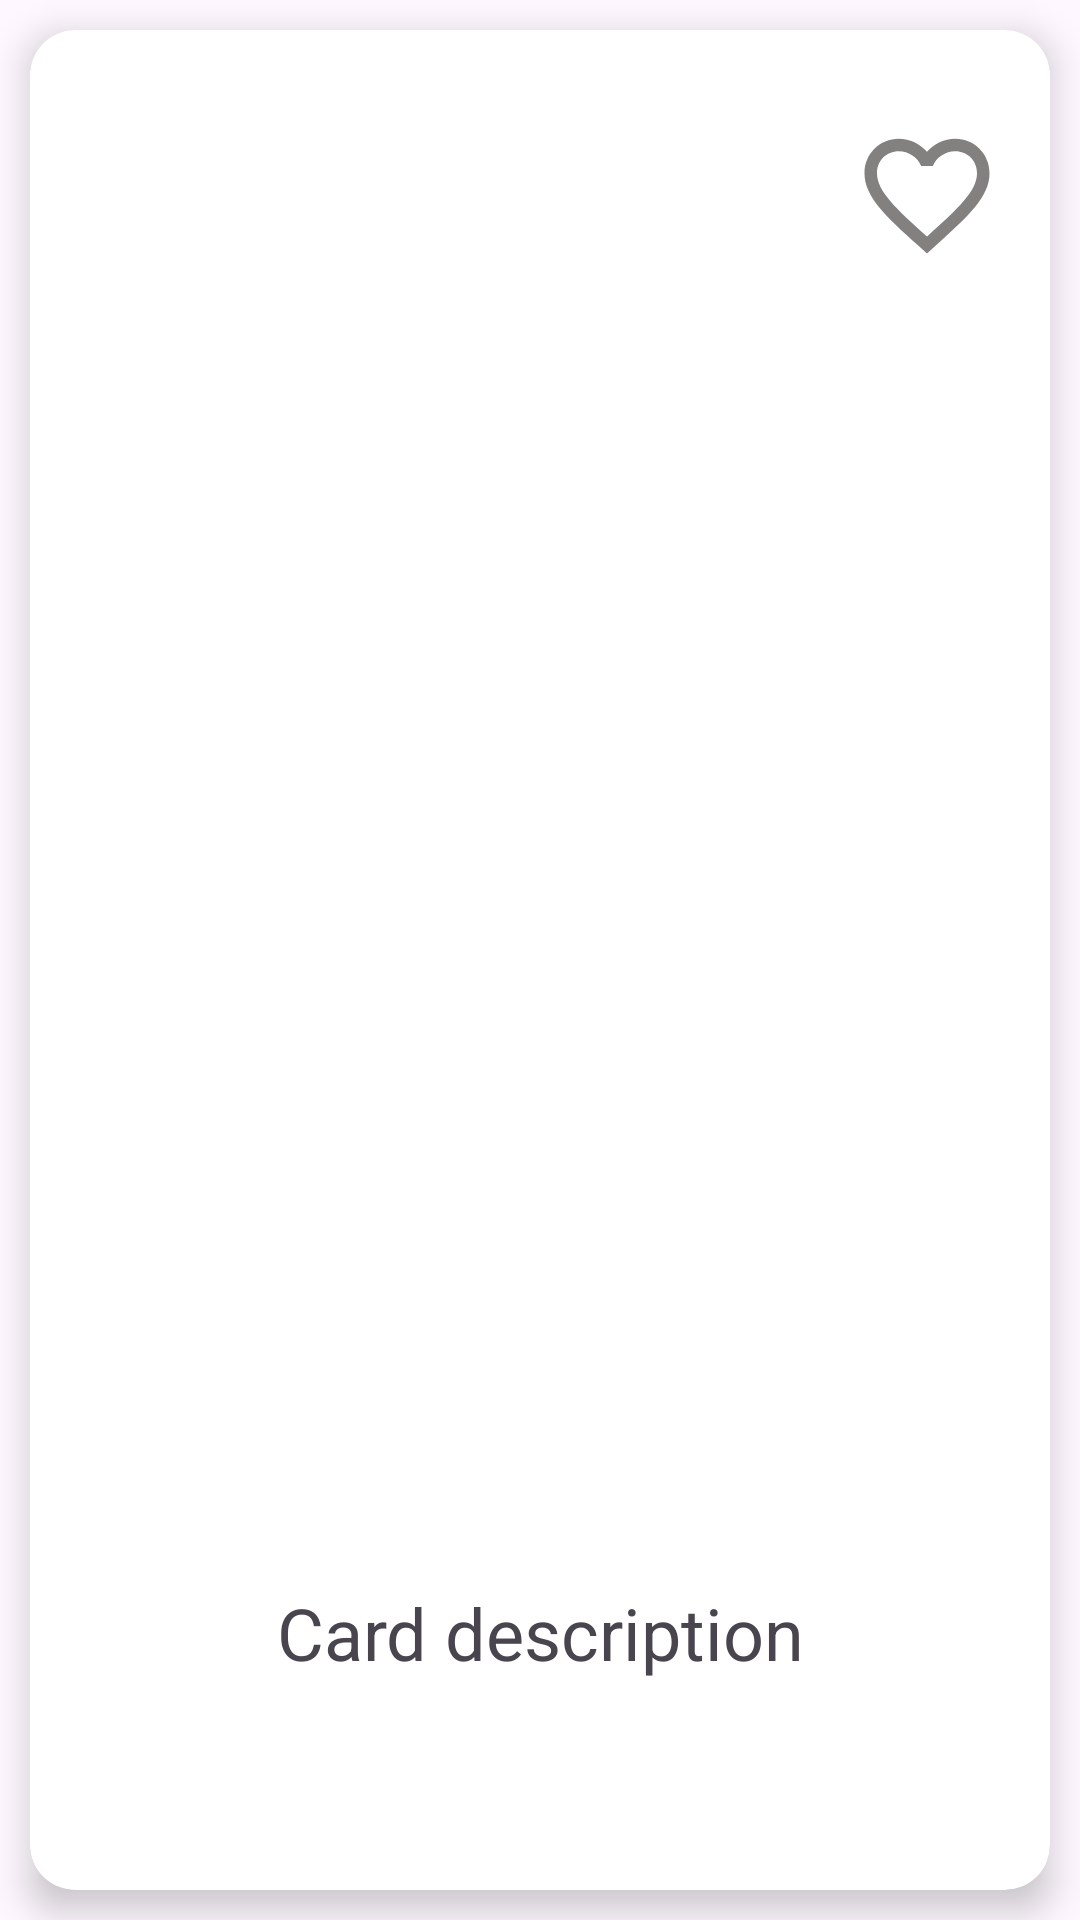

This screen was rendered from an Android layout file. Write that file and the resources it references.
<!-- AndroidManifest.xml: application theme Theme.HearthstoneCardViewer -->
<!-- res/layout/view_pager_item.xml -->
<?xml version="1.0" encoding="utf-8"?>
<LinearLayout xmlns:android="http://schemas.android.com/apk/res/android"
    xmlns:app="http://schemas.android.com/apk/res-auto"
    android:layout_width="match_parent"
    android:layout_height="match_parent">
<androidx.cardview.widget.CardView
    android:layout_width="match_parent"
    android:layout_height="match_parent"
    app:cardCornerRadius="15dp"
    android:layout_margin="10dp"
    app:cardElevation="7dp">

    <androidx.constraintlayout.widget.ConstraintLayout
        android:layout_width="match_parent"
        android:layout_height="match_parent">

        <ImageView
            android:id="@+id/cardFavImage"
            android:layout_width="50dp"
            android:layout_height="50dp"
            android:layout_marginRight="16dp"
            android:src="@drawable/ic_favourite_unchecked"
            app:layout_constraintBottom_toTopOf="@+id/cardImage"
            app:layout_constraintRight_toRightOf="parent"
            app:layout_constraintTop_toTopOf="parent" />

        <ImageView
            android:id="@+id/cardImage"
            android:layout_width="300dp"
            android:layout_height="400dp"
            android:layout_gravity="center"
            android:adjustViewBounds="true"
            android:contentDescription="Cover"
            app:layout_constraintBottom_toBottomOf="parent"
            app:layout_constraintEnd_toEndOf="parent"
            app:layout_constraintStart_toStartOf="parent"
            app:layout_constraintTop_toTopOf="parent" />

        <TextView
            android:id="@+id/cardDescription"
            android:layout_width="match_parent"
            android:layout_height="wrap_content"
            android:layout_marginStart="16dp"
            android:layout_marginTop="8dp"
            android:layout_marginEnd="16dp"
            android:gravity="center"
            android:text="Card description"
            android:textSize="24sp"
            app:layout_constraintEnd_toEndOf="parent"
            app:layout_constraintStart_toStartOf="parent"
            app:layout_constraintTop_toBottomOf="@+id/cardImage" />
    </androidx.constraintlayout.widget.ConstraintLayout>
</androidx.cardview.widget.CardView>
</LinearLayout>
<!-- resources referenced by this layout -->
<resources>
  <!-- drawable ic_favourite_unchecked (drawable) -->
  <vector xmlns:android="http://schemas.android.com/apk/res/android" android:height="24dp" android:tint="#838080" android:viewportHeight="24" android:viewportWidth="24" android:width="24dp">
        
      <path android:fillColor="@android:color/white" android:pathData="M16.5,3c-1.74,0 -3.41,0.81 -4.5,2.09C10.91,3.81 9.24,3 7.5,3 4.42,3 2,5.42 2,8.5c0,3.78 3.4,6.86 8.55,11.54L12,21.35l1.45,-1.32C18.6,15.36 22,12.28 22,8.5 22,5.42 19.58,3 16.5,3zM12.1,18.55l-0.1,0.1 -0.1,-0.1C7.14,14.24 4,11.39 4,8.5 4,6.5 5.5,5 7.5,5c1.54,0 3.04,0.99 3.57,2.36h1.87C13.46,5.99 14.96,5 16.5,5c2,0 3.5,1.5 3.5,3.5 0,2.89 -3.14,5.74 -7.9,10.05z"/>
      
  </vector>
  <style name="Theme.HearthstoneCardViewer" parent="Base.Theme.HearthstoneCardViewer" />
  <style name="Base.Theme.HearthstoneCardViewer" parent="Theme.Material3.DayNight">
          
          
      </style>
</resources>
